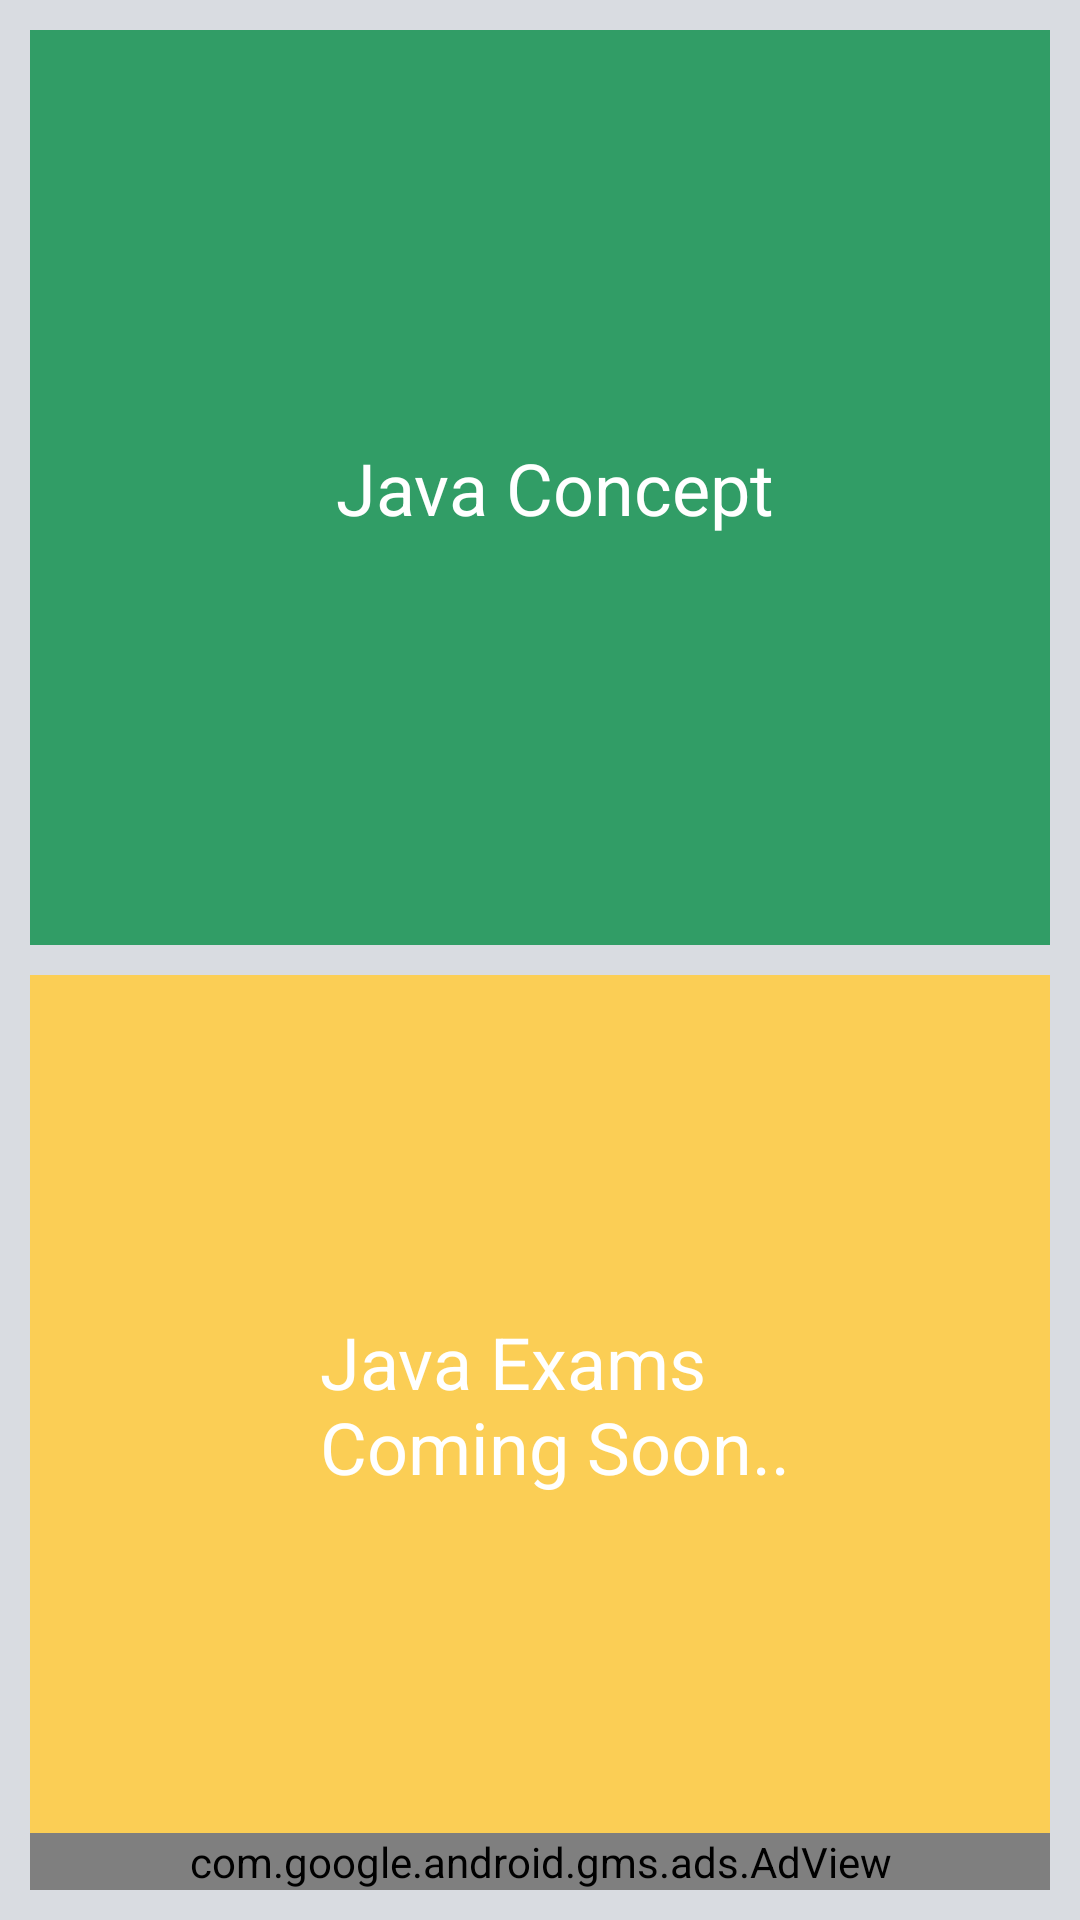

Write the Android layout XML for this screen, with the resource values it uses.
<!-- AndroidManifest.xml: application theme AppTheme -->
<!-- res/layout/activity_main.xml -->
<?xml version="1.0" encoding="utf-8"?>

<LinearLayout xmlns:android="http://schemas.android.com/apk/res/android"
    xmlns:tools="http://schemas.android.com/tools"
    xmlns:ads="http://schemas.android.com/apk/res-auto"
    android:id="@+id/layoutMain"
    android:orientation="vertical" android:layout_width="fill_parent"
    android:layout_height="fill_parent"
    android:weightSum="1"
    android:background="#D9DCE1">

    <LinearLayout
        android:id="@+id/layoutConceptMain"
        android:orientation="horizontal"
        android:layout_width="fill_parent"
        android:layout_height="0dp"
        android:layout_weight="0.5"
        android:layout_margin="10dp"
        android:background="#319D66"
        android:gravity="center">

        <ImageButton
            android:layout_width="wrap_content"
            android:layout_height="wrap_content"
            android:id="@+id/imgMain1"
            android:background="@android:color/transparent"
            android:src="@drawable/ic_description_white_48dp" />

        <TextView
            android:layout_width="wrap_content"
            android:layout_height="wrap_content"
            android:textAppearance="?android:attr/textAppearanceLarge"
            android:text="@string/java_concept"
            android:textSize="24sp"
            android:textColor="#FFFFFF"
            android:layout_marginLeft="10dp" />

    </LinearLayout>

    <LinearLayout
        android:id="@+id/layoutExamsMain"
        android:orientation="vertical"
        android:layout_width="match_parent"
        android:layout_height="0dp"
        android:layout_weight="0.5"
        android:layout_marginLeft="10dp"
        android:layout_marginRight="10dp"
        android:layout_marginBottom="10dp"
        android:background="#FBCE55"
        android:weightSum="100"
        android:gravity="center">

        <LinearLayout
            android:orientation="horizontal"
            android:layout_width="match_parent"
            android:layout_height="0dp"
            android:layout_weight="100"
            android:gravity="center" >

            <ImageButton
                android:layout_width="wrap_content"
                android:layout_height="wrap_content"
                android:id="@+id/imgMain2"
                android:background="@android:color/transparent"
                android:src="@drawable/ic_touch_app_white_48dp" />

            <TextView
                android:layout_width="wrap_content"
                android:layout_height="wrap_content"
                android:textAppearance="?android:attr/textAppearanceLarge"
                android:text="@string/java_exams"
                android:textSize="24sp"
                android:textColor="#FFFFFF"
                android:layout_marginLeft="10dp" />
        </LinearLayout>

        <com.google.android.gms.ads.AdView
            android:id="@+id/ad_view_main"
            android:layout_width="fill_parent"
            android:layout_height="wrap_content"
            android:layout_centerHorizontal="true"
            android:layout_alignParentBottom="true"
            ads:adSize="BANNER"
            ads:adUnitId="@string/banner_ad_unit_id">
        </com.google.android.gms.ads.AdView>

    </LinearLayout>

</LinearLayout>
<!-- resources referenced by this layout -->
<resources>
  <string name="banner_ad_unit_id">ca-app-pub-5602660934198746/3955209511</string>
  <string name="java_concept">Java Concept</string>
  <string name="java_exams">Java Exams \nComing Soon..</string>
  <style name="AppTheme" parent="Theme.AppCompat.Light">
          
          <item name="colorPrimary">@color/color_spash_screen</item>
          <item name="colorPrimaryDark">@color/colorPrimaryDark</item>
          <item name="colorAccent">@color/colorAccent</item>
      </style>
  <color name="color_spash_screen">#FFBA6B</color>
  <color name="colorPrimaryDark">#303F9F</color>
  <color name="colorAccent">#FF4081</color>
</resources>
